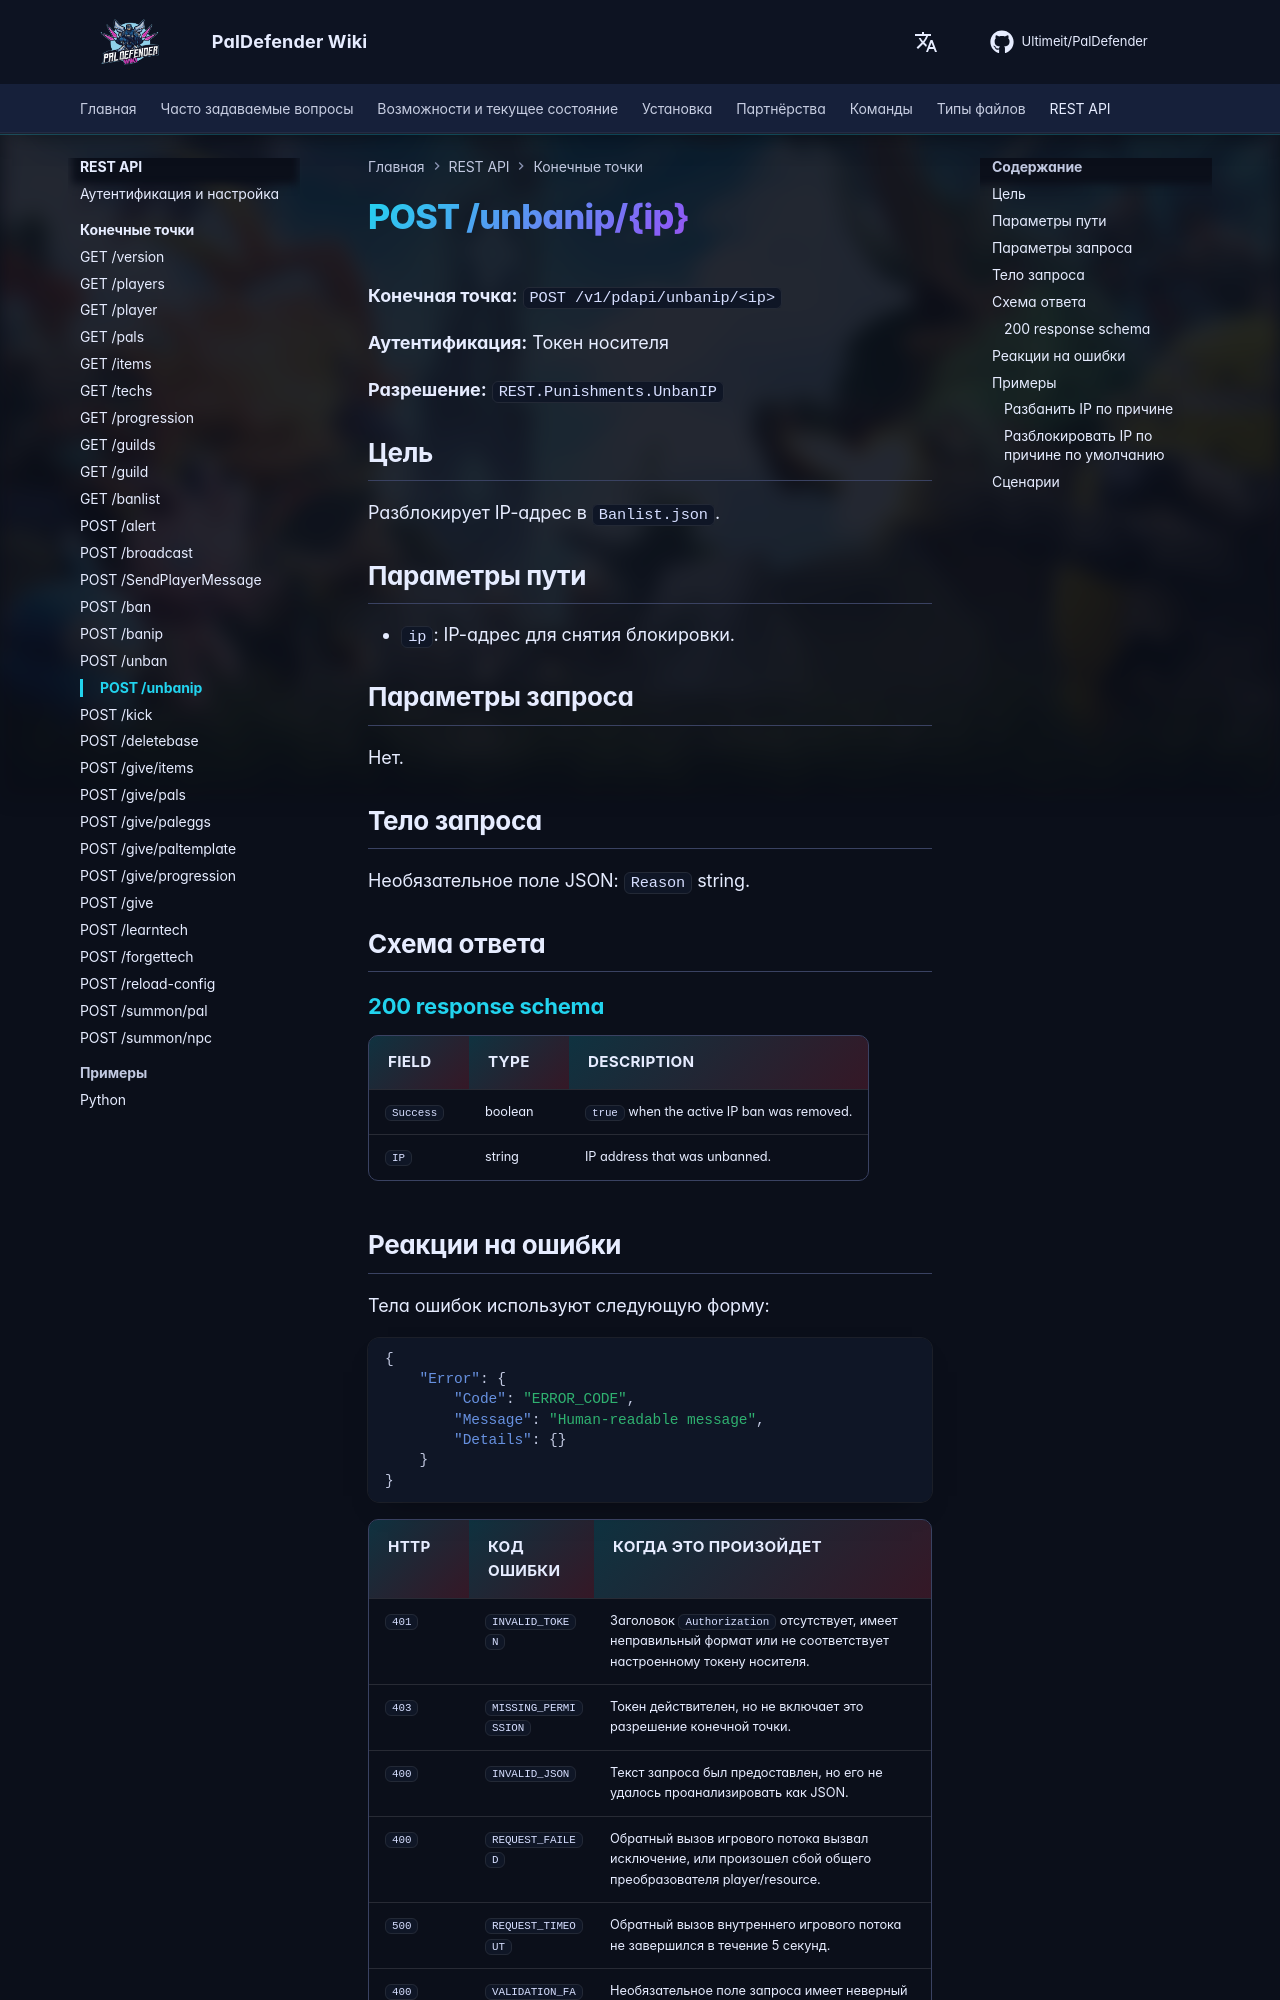

repository: Ultimeit/PalDefender · page: ru/RESTAPI/Endpoints/unbanip/index.html · generator: mkdocs

# POST /unbanip/{ip}



**Конечная точка:** `POST /v1/pdapi/unbanip/<ip>`

**Аутентификация:** Токен носителя

**Разрешение:** `REST.Punishments.UnbanIP`

## Цель

Разблокирует IP-адрес в `Banlist.json`.

## Параметры пути

- `ip`: IP-адрес для снятия блокировки.

## Параметры запроса

Нет.

## Тело запроса

Необязательное поле JSON: `Reason` string.

## Схема ответа

--8<-- "_snippets/restapi/schemas/unbanip.md"
